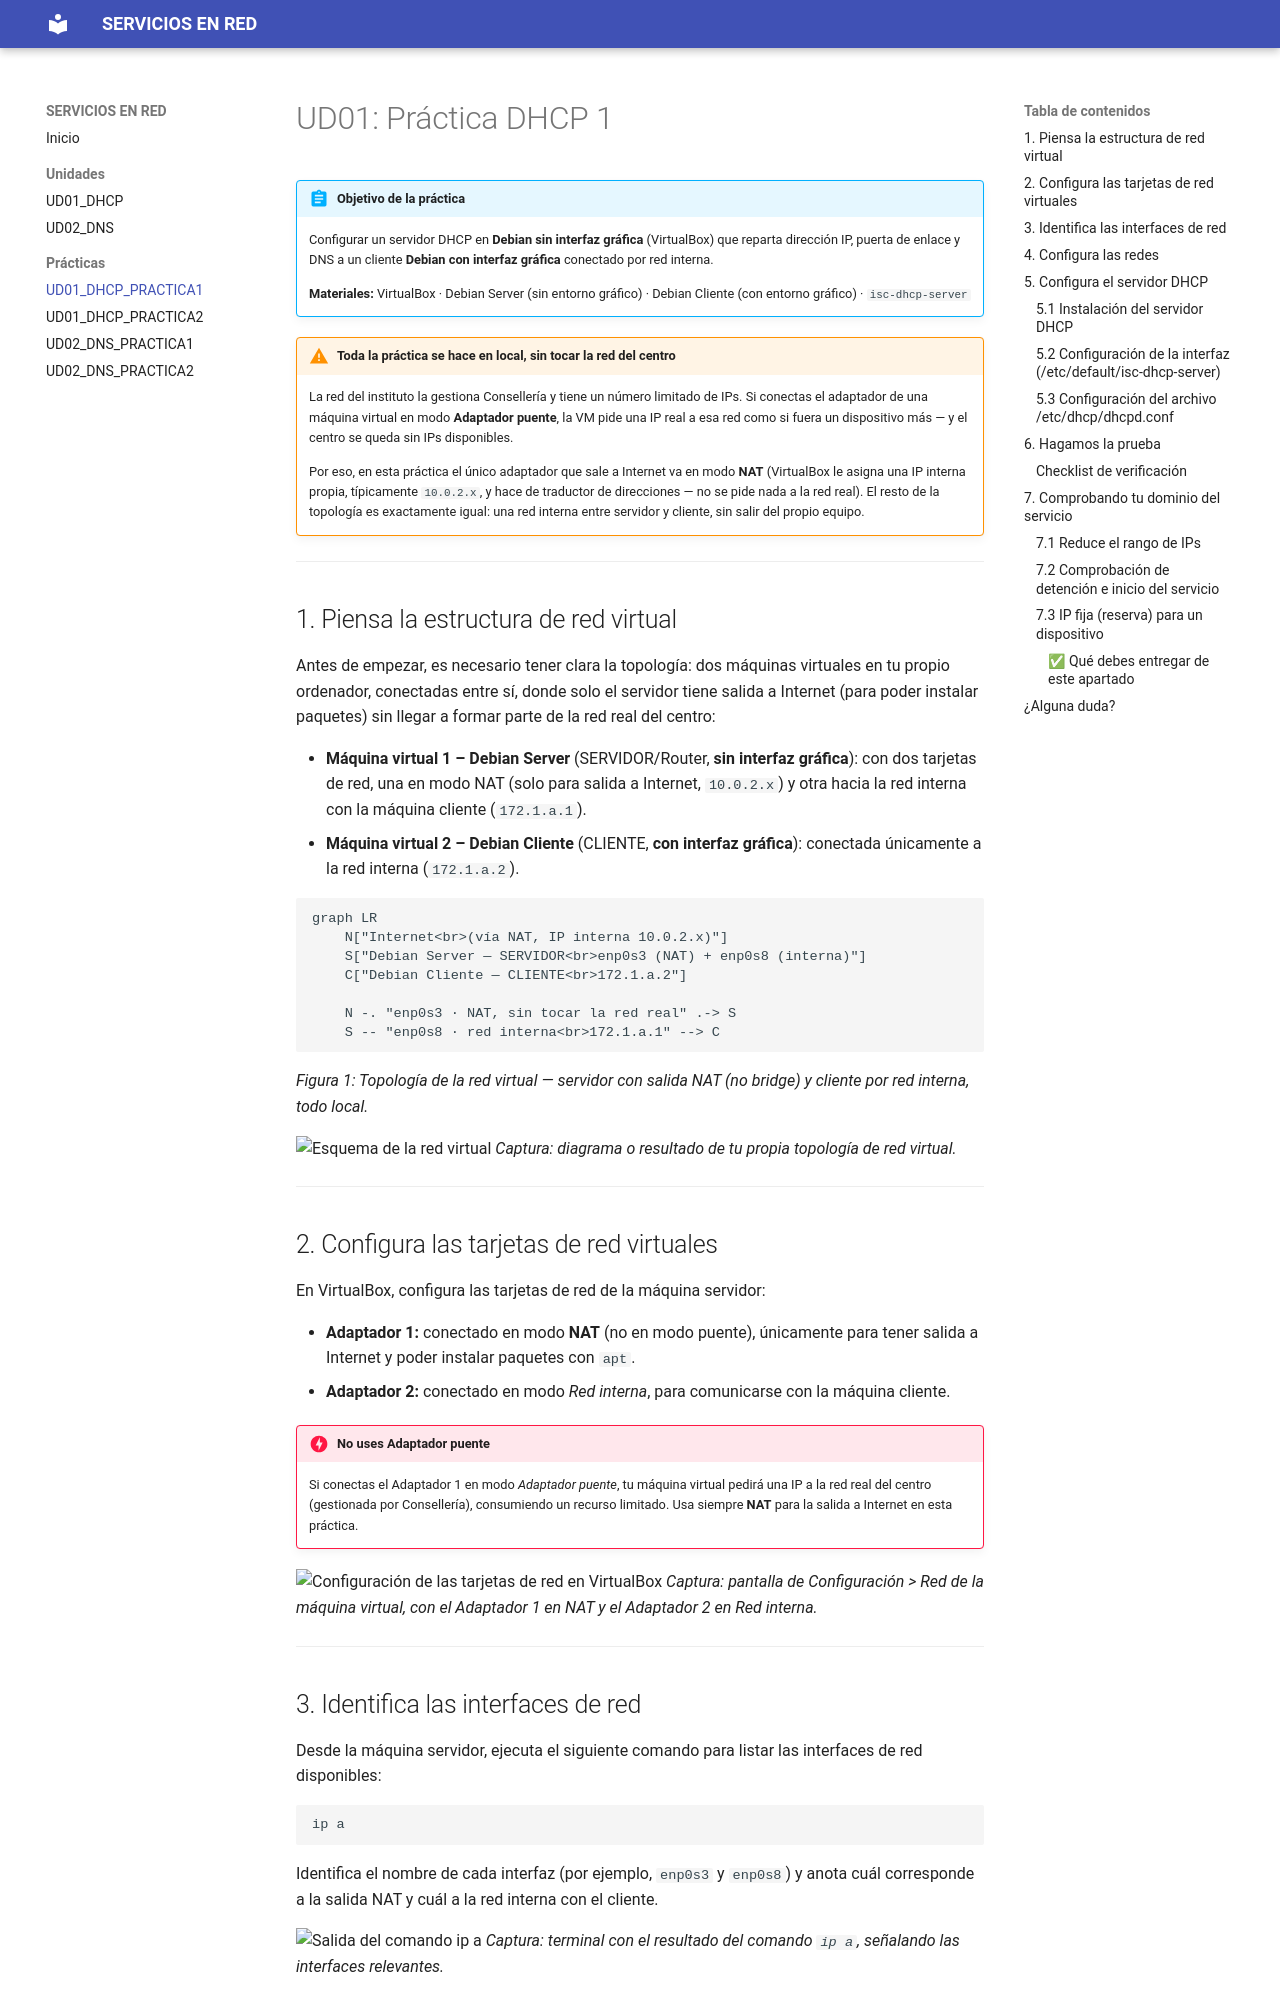

repository: JoseAngelSeveroOchoa/Servicios-en-red · page: UD01_DHCP_PRACTICA1/index.html · generator: mkdocs

# UD01: Práctica DHCP 1

!!! abstract "Objetivo de la práctica"
    Configurar un servidor DHCP en **Debian sin interfaz gráfica** (VirtualBox) que reparta dirección IP, puerta de enlace y DNS a un cliente **Debian con interfaz gráfica** conectado por red interna.

    **Materiales:** VirtualBox · Debian Server (sin entorno gráfico) · Debian Cliente (con entorno gráfico) · `isc-dhcp-server`

!!! warning "Toda la práctica se hace en local, sin tocar la red del centro"
    La red del instituto la gestiona Consellería y tiene un número limitado de IPs. Si conectas el adaptador de una máquina virtual en modo **Adaptador puente**, la VM pide una IP real a esa red como si fuera un dispositivo más — y el centro se queda sin IPs disponibles.

    Por eso, en esta práctica el único adaptador que sale a Internet va en modo **NAT** (VirtualBox le asigna una IP interna propia, típicamente `10.0.2.x`, y hace de traductor de direcciones — no se pide nada a la red real). El resto de la topología es exactamente igual: una red interna entre servidor y cliente, sin salir del propio equipo.

---

## 1. Piensa la estructura de red virtual

Antes de empezar, es necesario tener clara la topología: dos máquinas virtuales en tu propio ordenador, conectadas entre sí, donde solo el servidor tiene salida a Internet (para poder instalar paquetes) sin llegar a formar parte de la red real del centro:

- **Máquina virtual 1 – Debian Server** (SERVIDOR/Router, **sin interfaz gráfica**): con dos tarjetas de red, una en modo NAT (solo para salida a Internet, `10.0.2.x`) y otra hacia la red interna con la máquina cliente (`172.1.a.1`).
- **Máquina virtual 2 – Debian Cliente** (CLIENTE, **con interfaz gráfica**): conectada únicamente a la red interna (`172.1.a.2`).

```mermaid
graph LR
    N["Internet<br>(vía NAT, IP interna 10.0.2.x)"]
    S["Debian Server — SERVIDOR<br>enp0s3 (NAT) + enp0s8 (interna)"]
    C["Debian Cliente — CLIENTE<br>172.1.a.2"]

    N -. "enp0s3 · NAT, sin tocar la red real" .-> S
    S -- "enp0s8 · red interna<br>172.1.a.1" --> C
```
*Figura 1: Topología de la red virtual — servidor con salida NAT (no bridge) y cliente por red interna, todo local.*

![Esquema de la red virtual](imagenes/01-esquema-red.png)
*Captura: diagrama o resultado de tu propia topología de red virtual.*

---

## 2. Configura las tarjetas de red virtuales

En VirtualBox, configura las tarjetas de red de la máquina servidor:

- **Adaptador 1:** conectado en modo **NAT** (no en modo puente), únicamente para tener salida a Internet y poder instalar paquetes con `apt`.
- **Adaptador 2:** conectado en modo *Red interna*, para comunicarse con la máquina cliente.

!!! danger "No uses Adaptador puente"
    Si conectas el Adaptador 1 en modo *Adaptador puente*, tu máquina virtual pedirá una IP a la red real del centro (gestionada por Consellería), consumiendo un recurso limitado. Usa siempre **NAT** para la salida a Internet en esta práctica.

![Configuración de las tarjetas de red en VirtualBox](imagenes/02-configuracion-adaptadores.png)
*Captura: pantalla de Configuración > Red de la máquina virtual, con el Adaptador 1 en NAT y el Adaptador 2 en Red interna.*

---
